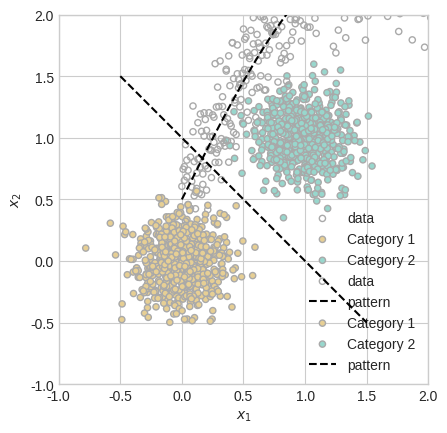

Reproduce this figure in Python.
#| label: fig-examples
#| fig-cap: "Examples of data with visualizable patterns."
#| fig-subcap: 
#|   - "Example data in which we can seek a pattern in the value of $y$ based on the value of $x$. This task is called  **regression**."
#|   - "Example data in which we can seek a pattern in the **category** of a data point (represented by color) based on the value of two variables, $x_1$ and $x_2$. This task is called **classification.**"
#| layout-ncol: 2

import numpy as np
from matplotlib import pyplot as plt

plt.style.use("seaborn-v0_8-whitegrid")

def plot_fig(pattern = False):

    # panel 1: regression

    noise = 0.3

    x = np.arange(0, np.pi, 0.01)
    y = 2*np.sin(x) + 0.5
    y_noise = y + np.random.normal(0.0, noise, size = (len(x),))

    plt.scatter(x, y_noise, s = 20,  facecolors='none', edgecolors = "darkgrey", label = "data")
    if pattern: 
        plt.plot(x, y, label = "pattern", linestyle = "--", color = "black", zorder = 10)
    plt.gca().set(xlabel = r"$x$", ylabel = r"$y$")
    plt.gca().set_xlim(-0, np.pi)
    plt.gca().set_ylim(-0, np.pi)
    plt.gca().set_aspect('equal')
    plt.legend()
    plt.show()

    # panel 2: classification

    noise = 0.2
    n_points = 300

    for i in range(2):
        x = i + np.random.normal(0.0, noise, size = n_points)
        y = i + np.random.normal(0.0, noise, size = n_points)
    
        plt.scatter(x, y, s = 20,  c = i*(np.zeros_like(x) + 1), facecolors = "none", edgecolors = "darkgrey", cmap = "BrBG", label = f"Category {i+1}", vmin = -1, vmax = 2)

    if pattern: 
        plt.plot([-0.5, 1.5], [1.5, -0.5], label = "pattern", linestyle = "--", color = "black", zorder = 10)
    plt.legend()
    plt.gca().set(xlabel = r"$x_1$", ylabel = r"$x_2$")
    plt.gca().set_xlim(-1.0, 2.0)
    plt.gca().set_ylim(-1.0, 2.0)
    plt.gca().set_aspect('equal')
    plt.show()

plot_fig()

#| label: fig-examples-with-patterns
#| fig-cap: "Examples of patterns in data."
#| fig-subcap: 
#|   - "As above, with a plot of the function $f(x) = 2\\sin{x} + \\frac{1}{2}$."
#|   - "As above, with a plot of the function $g(x_1) = 1 - x_1$. This plot is the same as the affine subspace defined by the equation $x_1 + x_2 = 1$."
#| layout-ncol: 2
plot_fig(pattern = True)